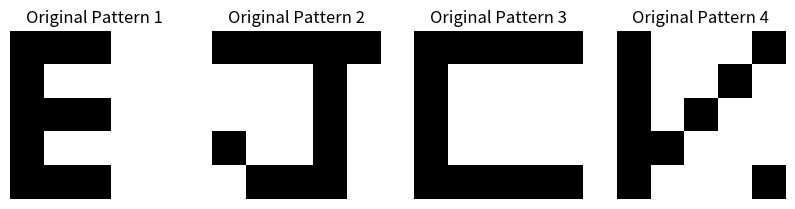
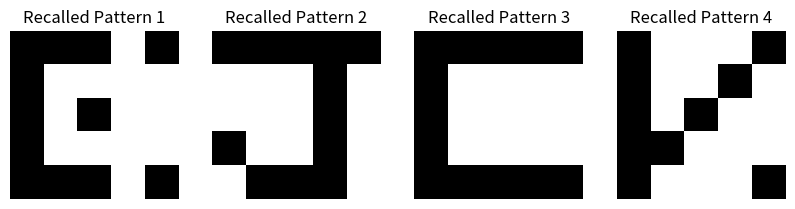

These figures' Python source, in order:
# Exercise 42.5 in the book
import numpy as np
import matplotlib.pyplot as plt

class HopfieldNetwork:
    def __init__(self, num_neurons):
        self.num_neurons = num_neurons  # number of neurons in the network
        self.weights = np.zeros((num_neurons, num_neurons))  # initialize the weight matrix with zeros

    def train(self, patterns):
        self.weights = np.zeros((self.num_neurons, self.num_neurons))  # reset the weight matrix to zero
        for p in patterns:  # iterate over each pattern
            self.weights += np.outer(p, p)  # update the weights using the outer product of the pattern with itself
        np.fill_diagonal(self.weights, 0)  # diagonal elements set to zero to avoid self-connections

    # asynchronous updates: updates each neuron one by one each 'step'
    def recall(self, pattern, steps=10):
        for step in range(steps):  # iterate 'steps' amount
            for i in range(self.num_neurons):  # iterate over each neuron
                raw_input = np.dot(self.weights[i], pattern)  # calculate the weighted sum of inputs for neuron i
                pattern[i] = 1 if raw_input >= 0 else -1  # update the state of neuron i (Binary Threshold Activation Function)
            print(f"Pattern after step {step + 1}: {pattern}")  # print pattern after each step for debugging
        return pattern  # return the recalled pattern

    # new code modification for DJCM visual setup
    def visualize_pattern(self, pattern, title):
        plt.imshow(pattern.reshape(5, 5), cmap='binary')  # reshape the pattern to a 5x5 grid and display it
        plt.title(title)  # set the title of the plot
        plt.axis('off')  # turn off the axis

# Define patterns for D, J, C, M (5x5 grid representation)
patterns = np.array([
    [1, 1, 1, -1, -1,
     1, -1, -1, -1, -1,
     1, 1, 1, -1, -1,
     1, -1, -1, -1, -1,
     1, 1, 1, -1, -1],  # pattern for 'D'

    [1, 1, 1, 1, 1,
     -1, -1, -1, 1, -1,
     -1, -1, -1, 1, -1,
     1, -1, -1, 1, -1,
     -1, 1, 1, 1, -1],  # pattern for 'J'

    [1, 1, 1, 1, 1,
     1, -1, -1, -1, -1,
     1, -1, -1, -1, -1,
     1, -1, -1, -1, -1,
     1, 1, 1, 1, 1],  # pattern for 'C'

    [1, -1, -1, -1, 1,
     1, -1, -1, 1, -1,
     1, -1, 1, -1, -1,
     1, 1, -1, -1, -1,
     1, -1, -1, -1, 1]   # pattern for 'M'
])

# Initialize and train the network
hopfield = HopfieldNetwork(num_neurons=25)  # create a Hopfield network with 25 neurons
hopfield.train(patterns)  # train the network with the given patterns

# visualize rhe original patterns
plt.figure(figsize=(10, 8))  # set the size of the figure
for i, pattern in enumerate(patterns):  # iterate over each pattern
    plt.subplot(2, 4, i + 1)  # create a subplot for each pattern
    hopfield.visualize_pattern(pattern, f'Original Pattern {i + 1}')  # visualize each pattern
plt.show()  # display the figure

# Define corrupted patterns for testing
corrupted_patterns = [
    np.array([1, 1, 1, -1, -1,
              1, -1, -1, -1, -1,
              1, 1, -1, -1, -1,
              1, -1, -1, -1, -1,
              1, 1, 1, -1, -1]),  # corrupted version of 'D'

    np.array([1, 1, 1, 1, 1,
              -1, -1, -1, 1, -1,
              -1, -1, -1, 1, -1,
              1, -1, -1, 1, -1,
              -1, 1, 1, 1, -1]),  # corrupted version of 'J'

    np.array([1, 1, 1, 1, 1,
              1, -1, -1, -1, -1,
              1, -1, -1, -1, -1,
              1, -1, -1, -1, -1,
              1, 1, 1, 1, -1]),  # corrupted version of 'C'

    np.array([1, -1, -1, -1, 1,
              1, -1, -1, 1, -1,
              1, -1, 1, -1, -1,
              1, 1, -1, -1, -1,
              1, -1, -1, -1, -1])  # corrupted version of 'M'
]

# visualize recalled patterns after testing with corrupted patterns
plt.figure(figsize=(10, 8))  # set the size of the figure
for i, pattern in enumerate(corrupted_patterns):  # iterate over each corrupted pattern
    recalled_pattern = hopfield.recall(pattern.copy())  # recall the pattern from the corrupted version
    plt.subplot(2, 4, i + 5)  # create a subplot for each recalled pattern
    hopfield.visualize_pattern(recalled_pattern, f'Recalled Pattern {i + 1}')  # visualize each recalled pattern
plt.show()  # display the figure
